Run: headless pygame with SDL's dummy video driver; simulated clock (each Clock.tick advances the game by its frame time, no real sleeping); random seed 0; keys injected as events and as key.get_pressed() state; no mouse input.
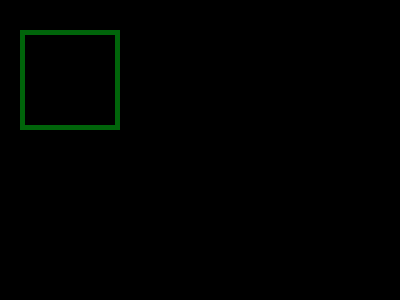
Frame 1 of 4 · flips 1–60 · no input
Frame 2 of 4 · flips 61–180 · tapped SPACE, RETURN · held RIGHT (→), D · screen unchanged from frame 1, image omitted
Frame 3 of 4 · flips 181–300 · held DOWN (↓), S · screen unchanged from frame 2, image omitted
Frame 4 of 4 · flips 301–420 · held LEFT (←), A, UP (↑), W · screen unchanged from frame 3, image omitted

The pygame program that drew these frames:

import pygame

size = widht, heiht = (400, 300)
screen = pygame.display.set_mode(size)

screen.fill((0, 0, 0))

pygame.draw.rect(screen, (0, 100, 10), (20, 30, 100, 100), 5)  # x y widht height

done = False
while not done:
    for event in pygame.event.get():
        if event.type == pygame.QUIT:
            done = True
    pygame.display.flip()

pygame.quit()
